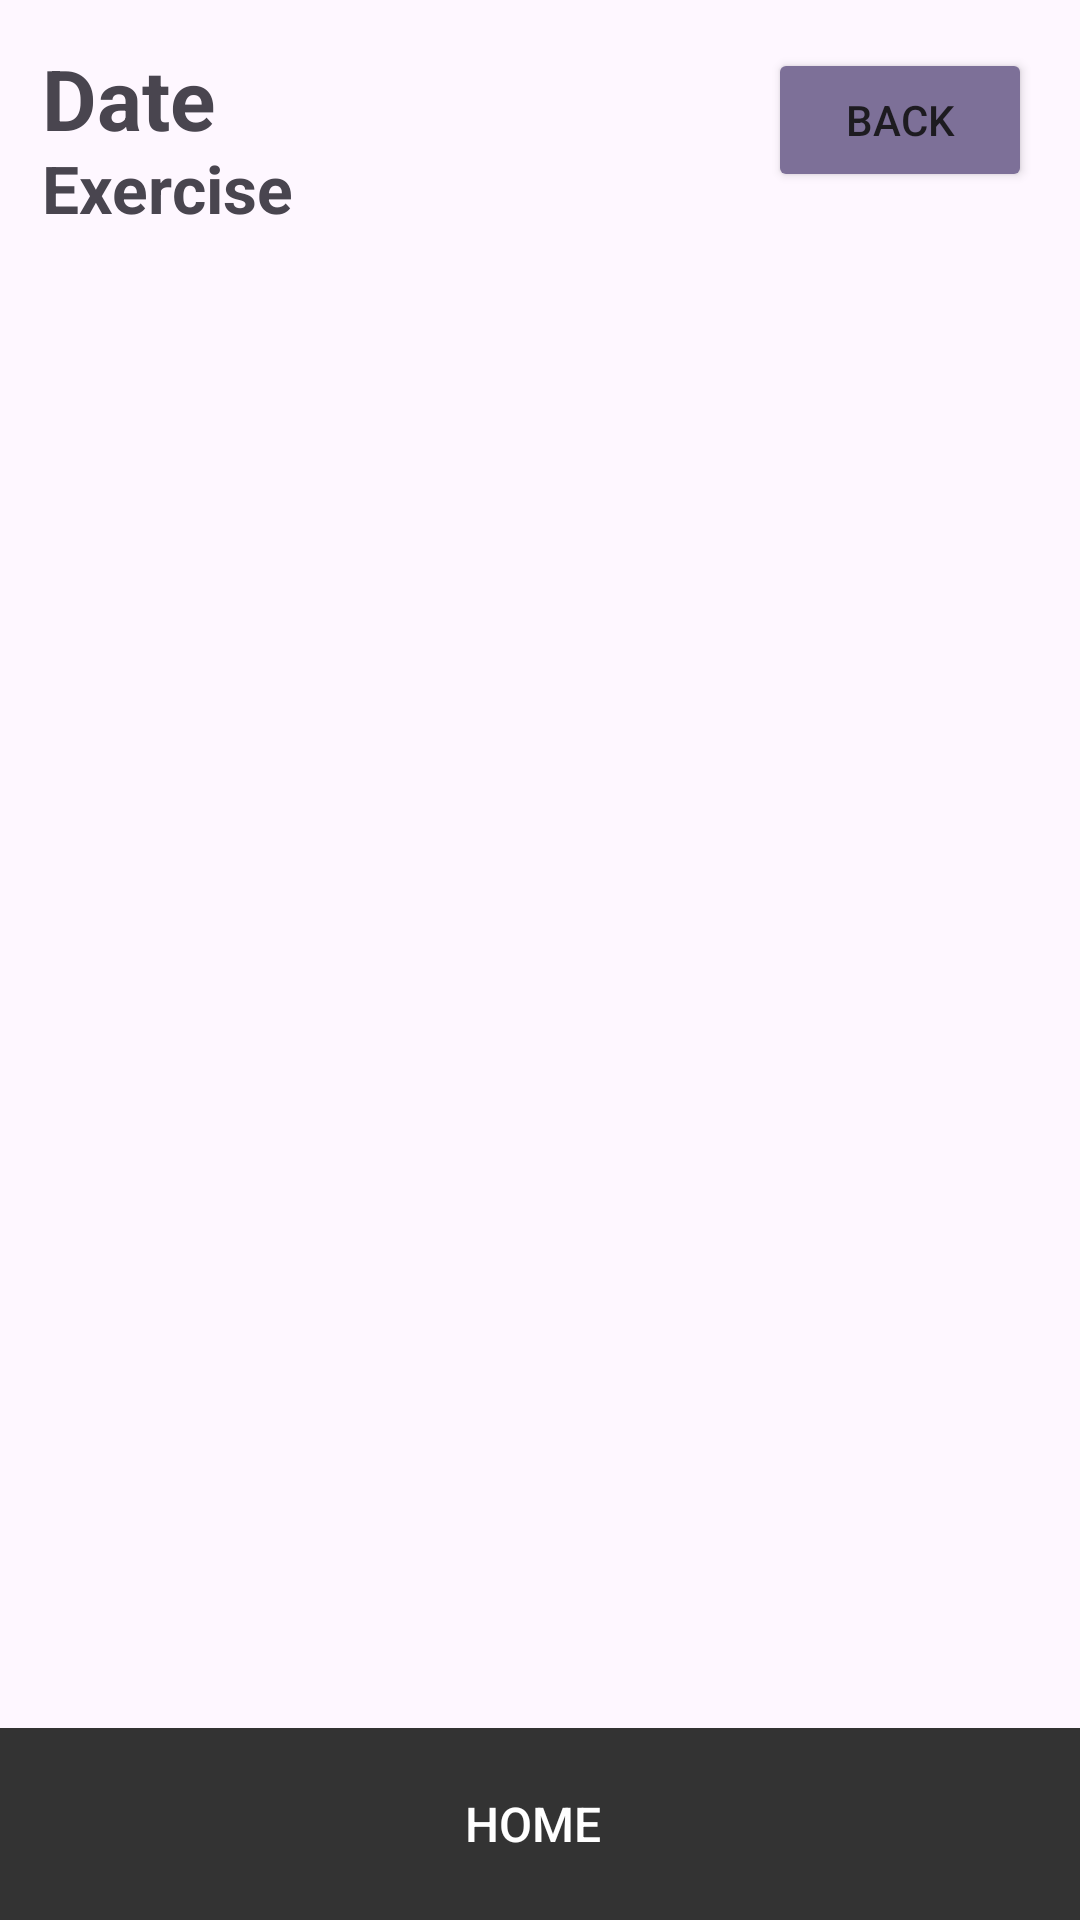

Layout XML and referenced resources for this Android screen:
<!-- AndroidManifest.xml: application theme Theme.Material3.Light -->
<!-- res/layout/activity_sets.xml -->
<?xml version="1.0" encoding="utf-8"?>
<androidx.coordinatorlayout.widget.CoordinatorLayout xmlns:android="http://schemas.android.com/apk/res/android"
    xmlns:app="http://schemas.android.com/apk/res-auto"
    xmlns:tools="http://schemas.android.com/tools"
    android:layout_width="match_parent"
    android:layout_height="match_parent"
    tools:ignore="HardcodedText"
    tools:context=".SetsActivity">

    
    <TextView
        android:id="@+id/ExerciseDateTextView"
        android:layout_width="match_parent"
        android:layout_height="wrap_content"
        android:text="Date"
        android:textSize="28sp"
        android:textStyle="bold"
        android:layout_marginTop="14sp"
        android:layout_marginStart="14sp" />

    
    <TextView
        android:id="@+id/ExerciseNameTextView"
        android:layout_width="match_parent"
        android:layout_height="wrap_content"
        android:text="Exercise"
        android:textSize="22sp"
        android:textStyle="bold"
        android:layout_marginTop="48sp"
        android:layout_marginStart="14sp" />

    
    <Button
        android:layout_width="wrap_content"
        android:layout_height="wrap_content"
        android:text="Back"
        android:layout_gravity="right"
        android:layout_marginEnd="16dp"
        android:layout_marginTop="16dp"
        android:onClick="goToWorkoutDetailsActivity"
        android:backgroundTint="@color/button_primary"/>

    
    <com.google.android.material.appbar.CollapsingToolbarLayout
        android:id="@+id/collapsingToolbarLayout"
        android:layout_width="match_parent"
        android:layout_height="wrap_content"
        app:collapsedTitleTextColor="@android:color/white"
        app:expandedTitleTextColor="@android:color/white"
        app:layout_scrollFlags="scroll|exitUntilCollapsed"
        app:title="Set Data" />

    
    <androidx.recyclerview.widget.RecyclerView
        android:id="@+id/setsRecyclerView"
        android:layout_width="match_parent"
        android:layout_height="match_parent"
        android:layout_marginTop="90dp"
        android:clipToPadding="false"
        android:paddingBottom="65dp"
        app:layout_behavior="@string/appbar_scrolling_view_behavior" />

    
    <include
        layout="@layout/toolbar"
        android:layout_width="match_parent"
        android:layout_height="wrap_content" />
</androidx.coordinatorlayout.widget.CoordinatorLayout>
<!-- res/layout/toolbar.xml (included above) -->
<?xml version="1.0" encoding="utf-8"?>
<RelativeLayout xmlns:android="http://schemas.android.com/apk/res/android"
    android:layout_width="match_parent"
    android:layout_height="wrap_content">

    
    <androidx.appcompat.widget.Toolbar
        android:id="@+id/toolbar"
        android:layout_width="match_parent"
        android:layout_height="?attr/actionBarSize"
        android:background="@color/menu1"
        android:theme="?attr/actionBarTheme"
        android:layout_alignParentBottom="true"
        android:padding="10dp">

        
        <LinearLayout
            android:layout_width="match_parent"
            android:layout_height="wrap_content"
            android:orientation="horizontal"
            android:weightSum="4"
            android:gravity="center">

            
            <ImageButton
                android:id="@+id/person_icon"
                android:layout_width="0dp"
                android:layout_height="wrap_content"
                android:layout_weight="1.1"
                android:src="@drawable/person1"
                android:background="?attr/selectableItemBackgroundBorderless"
                android:contentDescription="@string/profile_icon"
                android:onClick="goToProfilePage"/>

            

            <Button
                android:id="@+id/homeButton"
                android:layout_width="0dp"
                android:layout_height="wrap_content"
                android:layout_weight="1.2"
                android:background="?attr/selectableItemBackgroundBorderless"
                android:onClick="goToMainActivity"
                android:text="@string/home"
                android:textColor="@color/white"
                android:textSize="16sp" />

            
            <ImageButton
                android:id="@+id/dumbbell_icon"
                android:layout_width="0dp"
                android:layout_height="wrap_content"
                android:layout_weight="1.1"
                android:src="@drawable/dumbbell1"
                android:background="?attr/selectableItemBackgroundBorderless"
                android:contentDescription="@string/dumbbell_icon"
                android:scaleType="centerInside"
                android:onClick="goToWorkoutDataActivity"/>
        </LinearLayout>

    </androidx.appcompat.widget.Toolbar>

</RelativeLayout>
<!-- resources referenced by this layout -->
<resources>
  <color name="button_primary">#7D7098</color>
  <color name="menu1">#333333</color>
  <color name="white">#FFFFFFFF</color>
  <string name="dumbbell_icon">Dumbbell Icon</string>
  <string name="home">Home</string>
  <string name="profile_icon">Profile Icon</string>
</resources>
